Run: headless pygame with SDL's dummy video driver; simulated clock (each Clock.tick advances the game by its frame time, no real sleeping); random seed 0; keys injected as events and as key.get_pressed() state; no mouse input.
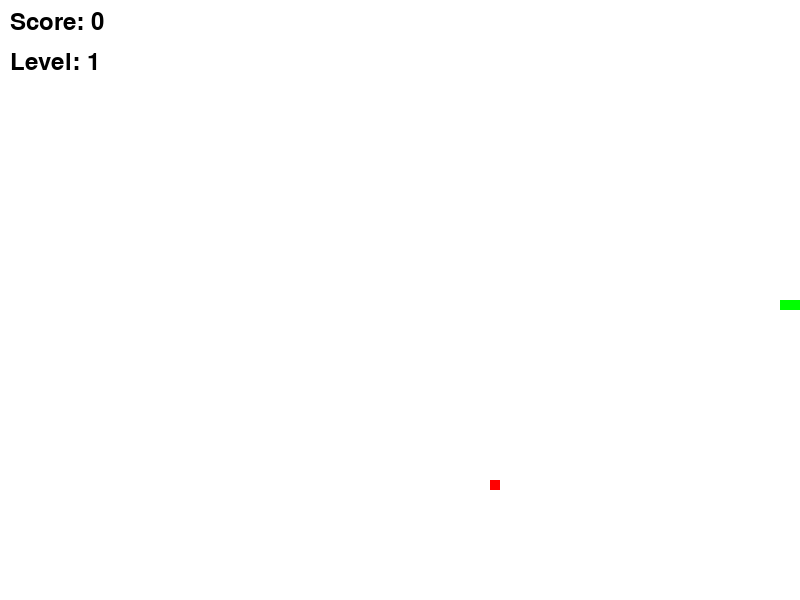
Frame 1 of 1 · flips 1–60 · no input (game ended)

The pygame program that drew these frames:

import pygame
import random

pygame.init()

screen = pygame.display.set_mode((800, 600))
pygame.display.set_caption("Snake Game")

# Colors
WHITE = (255, 255, 255)
GREEN = (0, 255, 0)
RED = (255, 0, 0)

# Snake
snake_blocks = [(400, 300), (390, 300), (380, 300)]
snake_speed = 10
direction = 'RIGHT'

# Food
def generate_food():
    while True:
        x = random.randint(0, 79) * 10
        y = random.randint(0, 59) * 10
        if (x, y) not in snake_blocks:
            return (x, y)

food_position = generate_food()

# Score and Level
score = 0
level = 1
foods_eaten = 0

# Game loop
running = True
while running:
    for event in pygame.event.get():
        if event.type == pygame.QUIT:
            running = False
        elif event.type == pygame.KEYDOWN:
            if event.key == pygame.K_LEFT and direction != 'RIGHT':
                direction = 'LEFT'
            elif event.key == pygame.K_RIGHT and direction != 'LEFT':
                direction = 'RIGHT'
            elif event.key == pygame.K_UP and direction != 'DOWN':
                direction = 'UP'
            elif event.key == pygame.K_DOWN and direction != 'UP':
                direction = 'DOWN'

    # Move the snake
    x, y = snake_blocks[0]
    if direction == 'RIGHT':
        x += 10
    elif direction == 'LEFT':
        x -= 10
    elif direction == 'UP':
        y -= 10
    elif direction == 'DOWN':
        y += 10
    new_head = (x, y)

    # Check for border collision
    if x < 0 or x >= 800 or y < 0 or y >= 600:
        running = False  # End the game

    # Check for self collision
    if new_head in snake_blocks:
        running = False

    # Check for food collision
    if new_head == food_position:
        food_position = generate_food()
        score += 1
        foods_eaten += 1
        if foods_eaten >= 3:
            level += 1
            snake_speed += 2
            foods_eaten = 0
    else:
        snake_blocks.pop()  # Remove the tail

    snake_blocks.insert(0, new_head)

    # Draw everything
    screen.fill(WHITE)
    for block in snake_blocks:
        pygame.draw.rect(screen, GREEN, [block[0], block[1], 10, 10])
    pygame.draw.rect(screen, RED, [food_position[0], food_position[1], 10, 10])

    # Display score and level
    font = pygame.font.Font(None, 36)
    score_text = font.render(f"Score: {score}", True, (0, 0, 0))
    level_text = font.render(f"Level: {level}", True, (0, 0, 0))
    screen.blit(score_text, (10, 10))
    screen.blit(level_text, (10, 50))

    pygame.display.flip()
    pygame.time.Clock().tick(snake_speed)

pygame.quit()
